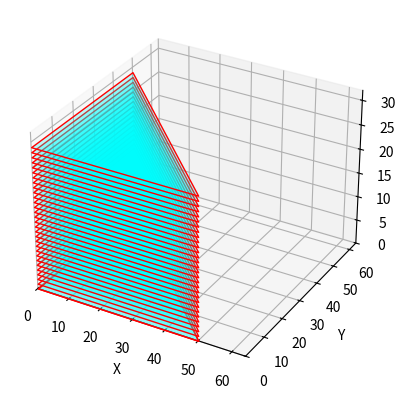

This chart was generated by the following Python code:
import numpy as np
import matplotlib.pyplot as plt
from mpl_toolkits.mplot3d.art3d import Poly3DCollection

# Define grid size and spacing
Nx = 64
Ny = 64
Nz = 32
dx = 0.1e-3
dy = 0.1e-3
dz = 0.1e-3

# Initialize medium properties
medium_sound_speed = 1500 * np.ones((Nx, Ny, Nz))
medium_density = np.zeros((Nx, Ny, Nz))

# Define vertices of the triangular base
vertices_x = np.round(np.array([16, 32, 48]) / 2).astype(int)
vertices_y = np.round(np.array([16, 48, 16]) / 2).astype(int)

# Function to check if a point is inside the triangle
def inpolygon_custom(x, y, vertices_x, vertices_y):
    from matplotlib.path import Path
    points = np.array([vertices_x, vertices_y]).T
    path = Path(points)
    return path.contains_point((x, y))




def calculate_centroid_right_angle_triangle(vertices):
    A, B, C = vertices
    centroid = ((A[0] + B[0] + C[0]) / 3, (A[1] + B[1] + C[1]) / 3)
    return centroid
A = (0, 0)  # Vertex at the origin
B = (4, 0)  # Vertex on the x-axis
C = (0, 3)  # Vertex on the y-axis
centroid = calculate_centroid_right_angle_triangle([A, B, C])
centroid


# define the gird as the initial height & width of the prism, face
# coor  -   (0, 0, 0), (0, y_l, 0) (x_l, 0, 0)

# vertices of a 5 cm, 7 cm base 90 deg prism
prism_z_end = 30 # z-axis prism in mm
vertices_x = [0, 50, 0]
vertices_y = [0, 0, 50]
for z in range(Nz):
    for x in range(Nx):
        for y in range(Ny):
            if inpolygon_custom(x, y, vertices_x, vertices_y):
                medium_density[x, y, z] = 1000


fig = plt.figure()
ax = fig.add_subplot(111, projection='3d')
base_triangle = [[(vertices_x[0], vertices_y[0], 0),
                  (vertices_x[1], vertices_y[1], 0),
                  (vertices_x[2], vertices_y[2], 0)]]

# Extend the triangle to create the prism
for z in range(0, prism_z_end + 1):
    ax.add_collection3d(Poly3DCollection(base_triangle, facecolors='cyan', linewidths=1, edgecolors='r', alpha=.25))
    base_triangle = [[(vertices_x[0], vertices_y[0], z),
                      (vertices_x[1], vertices_y[1], z),
                      (vertices_x[2], vertices_y[2], z)]]
ax.set_xlabel('X')
ax.set_ylabel('Y')
ax.set_zlabel('Z')

ax.scatter(0, 50, 0, color='magenta', s=100)  # s is the size of the point

ax.set_xlim([0, Nx])
ax.set_ylim([0, Ny])
ax.set_zlim([0, Nz])

plt.show()
    
